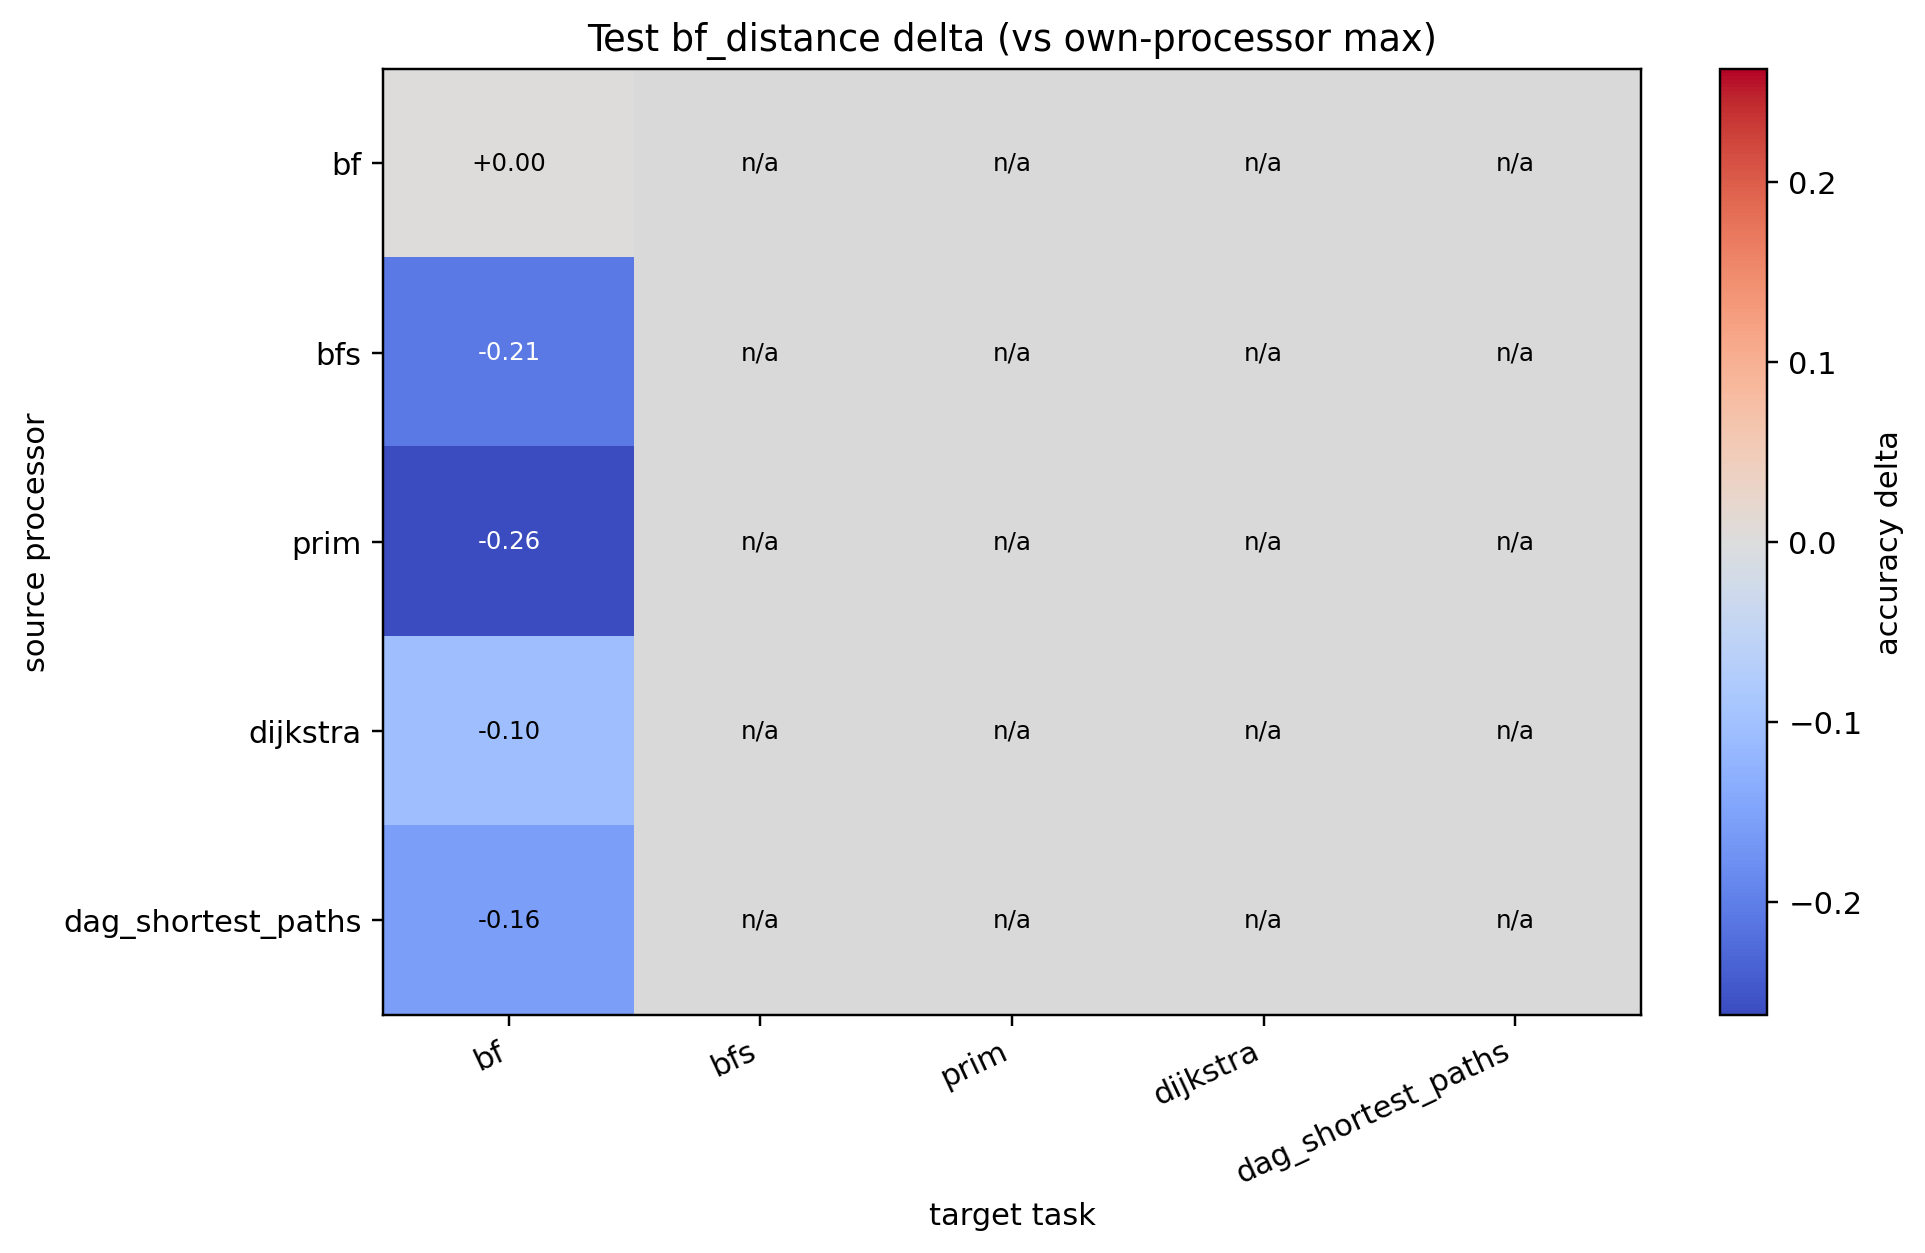

Source data for this figure (header and first rows):
source, bf, bfs, prim, dijkstra, dag_shortest_paths
bf, 0.000000, , , , 
bfs, -0.2069, , , , 
prim, -0.2629, , , , 
dijkstra, -0.1045, , , , 
dag_shortest_paths, -0.1569, , , , 
